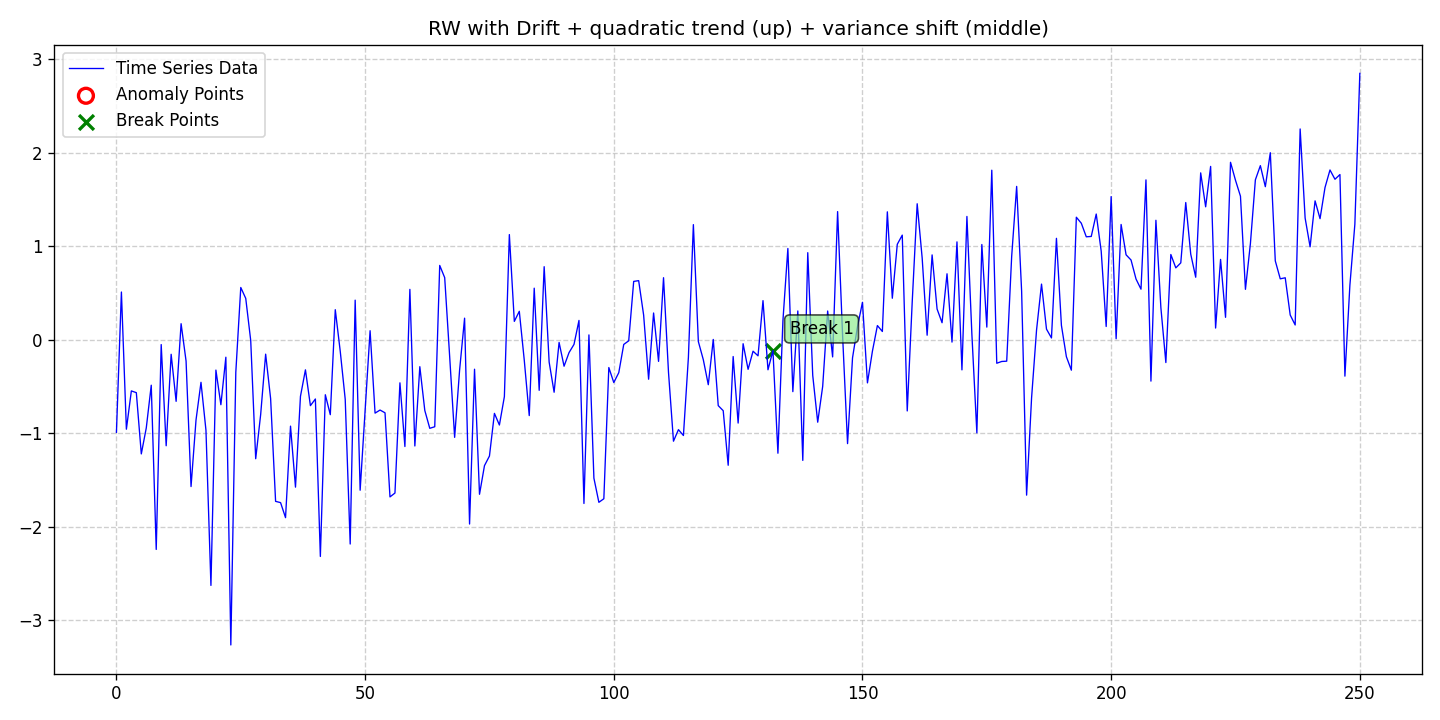

Data behind this chart, as committed beside it:
date, data, stationary, det_lin_up, det_lin_down, det_quad, det_cubic, det_exp, det_damped, stoc_trend, volatility, single_seas, multiple_seas, point_anom_single, point_anom_multi, collect_anom, context_anom, mean_shift, var_shift, trend_shift, point_anom_count, point_anom_location, point_anom_point, collect_anom_count
2020-01-01, -0.9921, 0, 0, 0, 1, 0, 0, 0, 1, 0, 0, 0, 0, 0, 0, 0, 0, 1, 0, 0, none, , 0
2020-01-02, 0.5087, 0, 0, 0, 1, 0, 0, 0, 1, 0, 0, 0, 0, 0, 0, 0, 0, 1, 0, 0, none, , 0
2020-01-03, -0.959, 0, 0, 0, 1, 0, 0, 0, 1, 0, 0, 0, 0, 0, 0, 0, 0, 1, 0, 0, none, , 0
2020-01-04, -0.5492, 0, 0, 0, 1, 0, 0, 0, 1, 0, 0, 0, 0, 0, 0, 0, 0, 1, 0, 0, none, , 0
2020-01-05, -0.5681, 0, 0, 0, 1, 0, 0, 0, 1, 0, 0, 0, 0, 0, 0, 0, 0, 1, 0, 0, none, , 0
2020-01-06, -1.223, 0, 0, 0, 1, 0, 0, 0, 1, 0, 0, 0, 0, 0, 0, 0, 0, 1, 0, 0, none, , 0
2020-01-07, -0.9453, 0, 0, 0, 1, 0, 0, 0, 1, 0, 0, 0, 0, 0, 0, 0, 0, 1, 0, 0, none, , 0
2020-01-08, -0.4883, 0, 0, 0, 1, 0, 0, 0, 1, 0, 0, 0, 0, 0, 0, 0, 0, 1, 0, 0, none, , 0
2020-01-09, -2.245, 0, 0, 0, 1, 0, 0, 0, 1, 0, 0, 0, 0, 0, 0, 0, 0, 1, 0, 0, none, , 0
2020-01-10, -0.05345, 0, 0, 0, 1, 0, 0, 0, 1, 0, 0, 0, 0, 0, 0, 0, 0, 1, 0, 0, none, , 0
2020-01-11, -1.136, 0, 0, 0, 1, 0, 0, 0, 1, 0, 0, 0, 0, 0, 0, 0, 0, 1, 0, 0, none, , 0
2020-01-12, -0.1575, 0, 0, 0, 1, 0, 0, 0, 1, 0, 0, 0, 0, 0, 0, 0, 0, 1, 0, 0, none, , 0
2020-01-13, -0.6608, 0, 0, 0, 1, 0, 0, 0, 1, 0, 0, 0, 0, 0, 0, 0, 0, 1, 0, 0, none, , 0
2020-01-14, 0.1698, 0, 0, 0, 1, 0, 0, 0, 1, 0, 0, 0, 0, 0, 0, 0, 0, 1, 0, 0, none, , 0
2020-01-15, -0.2298, 0, 0, 0, 1, 0, 0, 0, 1, 0, 0, 0, 0, 0, 0, 0, 0, 1, 0, 0, none, , 0
2020-01-16, -1.572, 0, 0, 0, 1, 0, 0, 0, 1, 0, 0, 0, 0, 0, 0, 0, 0, 1, 0, 0, none, , 0
2020-01-17, -0.8608, 0, 0, 0, 1, 0, 0, 0, 1, 0, 0, 0, 0, 0, 0, 0, 0, 1, 0, 0, none, , 0
2020-01-18, -0.4573, 0, 0, 0, 1, 0, 0, 0, 1, 0, 0, 0, 0, 0, 0, 0, 0, 1, 0, 0, none, , 0
2020-01-19, -0.9704, 0, 0, 0, 1, 0, 0, 0, 1, 0, 0, 0, 0, 0, 0, 0, 0, 1, 0, 0, none, , 0
2020-01-20, -2.63, 0, 0, 0, 1, 0, 0, 0, 1, 0, 0, 0, 0, 0, 0, 0, 0, 1, 0, 0, none, , 0
2020-01-21, -0.3265, 0, 0, 0, 1, 0, 0, 0, 1, 0, 0, 0, 0, 0, 0, 0, 0, 1, 0, 0, none, , 0
2020-01-22, -0.697, 0, 0, 0, 1, 0, 0, 0, 1, 0, 0, 0, 0, 0, 0, 0, 0, 1, 0, 0, none, , 0
2020-01-23, -0.1888, 0, 0, 0, 1, 0, 0, 0, 1, 0, 0, 0, 0, 0, 0, 0, 0, 1, 0, 0, none, , 0
2020-01-24, -3.267, 0, 0, 0, 1, 0, 0, 0, 1, 0, 0, 0, 0, 0, 0, 0, 0, 1, 0, 0, none, , 0
2020-01-25, -0.3505, 0, 0, 0, 1, 0, 0, 0, 1, 0, 0, 0, 0, 0, 0, 0, 0, 1, 0, 0, none, , 0
2020-01-26, 0.5572, 0, 0, 0, 1, 0, 0, 0, 1, 0, 0, 0, 0, 0, 0, 0, 0, 1, 0, 0, none, , 0
2020-01-27, 0.4404, 0, 0, 0, 1, 0, 0, 0, 1, 0, 0, 0, 0, 0, 0, 0, 0, 1, 0, 0, none, , 0
2020-01-28, -0.01057, 0, 0, 0, 1, 0, 0, 0, 1, 0, 0, 0, 0, 0, 0, 0, 0, 1, 0, 0, none, , 0
2020-01-29, -1.275, 0, 0, 0, 1, 0, 0, 0, 1, 0, 0, 0, 0, 0, 0, 0, 0, 1, 0, 0, none, , 0
2020-01-30, -0.8013, 0, 0, 0, 1, 0, 0, 0, 1, 0, 0, 0, 0, 0, 0, 0, 0, 1, 0, 0, none, , 0
2020-01-31, -0.1562, 0, 0, 0, 1, 0, 0, 0, 1, 0, 0, 0, 0, 0, 0, 0, 0, 1, 0, 0, none, , 0
2020-02-01, -0.6314, 0, 0, 0, 1, 0, 0, 0, 1, 0, 0, 0, 0, 0, 0, 0, 0, 1, 0, 0, none, , 0
2020-02-02, -1.731, 0, 0, 0, 1, 0, 0, 0, 1, 0, 0, 0, 0, 0, 0, 0, 0, 1, 0, 0, none, , 0
2020-02-03, -1.744, 0, 0, 0, 1, 0, 0, 0, 1, 0, 0, 0, 0, 0, 0, 0, 0, 1, 0, 0, none, , 0
2020-02-04, -1.905, 0, 0, 0, 1, 0, 0, 0, 1, 0, 0, 0, 0, 0, 0, 0, 0, 1, 0, 0, none, , 0
2020-02-05, -0.9261, 0, 0, 0, 1, 0, 0, 0, 1, 0, 0, 0, 0, 0, 0, 0, 0, 1, 0, 0, none, , 0
2020-02-06, -1.579, 0, 0, 0, 1, 0, 0, 0, 1, 0, 0, 0, 0, 0, 0, 0, 0, 1, 0, 0, none, , 0
2020-02-07, -0.6072, 0, 0, 0, 1, 0, 0, 0, 1, 0, 0, 0, 0, 0, 0, 0, 0, 1, 0, 0, none, , 0
2020-02-08, -0.3239, 0, 0, 0, 1, 0, 0, 0, 1, 0, 0, 0, 0, 0, 0, 0, 0, 1, 0, 0, none, , 0
2020-02-09, -0.7069, 0, 0, 0, 1, 0, 0, 0, 1, 0, 0, 0, 0, 0, 0, 0, 0, 1, 0, 0, none, , 0
2020-02-10, -0.6358, 0, 0, 0, 1, 0, 0, 0, 1, 0, 0, 0, 0, 0, 0, 0, 0, 1, 0, 0, none, , 0
2020-02-11, -2.32, 0, 0, 0, 1, 0, 0, 0, 1, 0, 0, 0, 0, 0, 0, 0, 0, 1, 0, 0, none, , 0
2020-02-12, -0.5902, 0, 0, 0, 1, 0, 0, 0, 1, 0, 0, 0, 0, 0, 0, 0, 0, 1, 0, 0, none, , 0
2020-02-13, -0.8035, 0, 0, 0, 1, 0, 0, 0, 1, 0, 0, 0, 0, 0, 0, 0, 0, 1, 0, 0, none, , 0
2020-02-14, 0.3197, 0, 0, 0, 1, 0, 0, 0, 1, 0, 0, 0, 0, 0, 0, 0, 0, 1, 0, 0, none, , 0
2020-02-15, -0.126, 0, 0, 0, 1, 0, 0, 0, 1, 0, 0, 0, 0, 0, 0, 0, 0, 1, 0, 0, none, , 0
2020-02-16, -0.6392, 0, 0, 0, 1, 0, 0, 0, 1, 0, 0, 0, 0, 0, 0, 0, 0, 1, 0, 0, none, , 0
2020-02-17, -2.187, 0, 0, 0, 1, 0, 0, 0, 1, 0, 0, 0, 0, 0, 0, 0, 0, 1, 0, 0, none, , 0
2020-02-18, 0.4216, 0, 0, 0, 1, 0, 0, 0, 1, 0, 0, 0, 0, 0, 0, 0, 0, 1, 0, 0, none, , 0
2020-02-19, -1.612, 0, 0, 0, 1, 0, 0, 0, 1, 0, 0, 0, 0, 0, 0, 0, 0, 1, 0, 0, none, , 0
2020-02-20, -0.7609, 0, 0, 0, 1, 0, 0, 0, 1, 0, 0, 0, 0, 0, 0, 0, 0, 1, 0, 0, none, , 0
2020-02-21, 0.09464, 0, 0, 0, 1, 0, 0, 0, 1, 0, 0, 0, 0, 0, 0, 0, 0, 1, 0, 0, none, , 0
2020-02-22, -0.7869, 0, 0, 0, 1, 0, 0, 0, 1, 0, 0, 0, 0, 0, 0, 0, 0, 1, 0, 0, none, , 0
2020-02-23, -0.754, 0, 0, 0, 1, 0, 0, 0, 1, 0, 0, 0, 0, 0, 0, 0, 0, 1, 0, 0, none, , 0
2020-02-24, -0.7835, 0, 0, 0, 1, 0, 0, 0, 1, 0, 0, 0, 0, 0, 0, 0, 0, 1, 0, 0, none, , 0
2020-02-25, -1.683, 0, 0, 0, 1, 0, 0, 0, 1, 0, 0, 0, 0, 0, 0, 0, 0, 1, 0, 0, none, , 0
2020-02-26, -1.642, 0, 0, 0, 1, 0, 0, 0, 1, 0, 0, 0, 0, 0, 0, 0, 0, 1, 0, 0, none, , 0
2020-02-27, -0.4629, 0, 0, 0, 1, 0, 0, 0, 1, 0, 0, 0, 0, 0, 0, 0, 0, 1, 0, 0, none, , 0
2020-02-28, -1.144, 0, 0, 0, 1, 0, 0, 0, 1, 0, 0, 0, 0, 0, 0, 0, 0, 1, 0, 0, none, , 0
2020-02-29, 0.5369, 0, 0, 0, 1, 0, 0, 0, 1, 0, 0, 0, 0, 0, 0, 0, 0, 1, 0, 0, none, , 0
... 191 more rows
